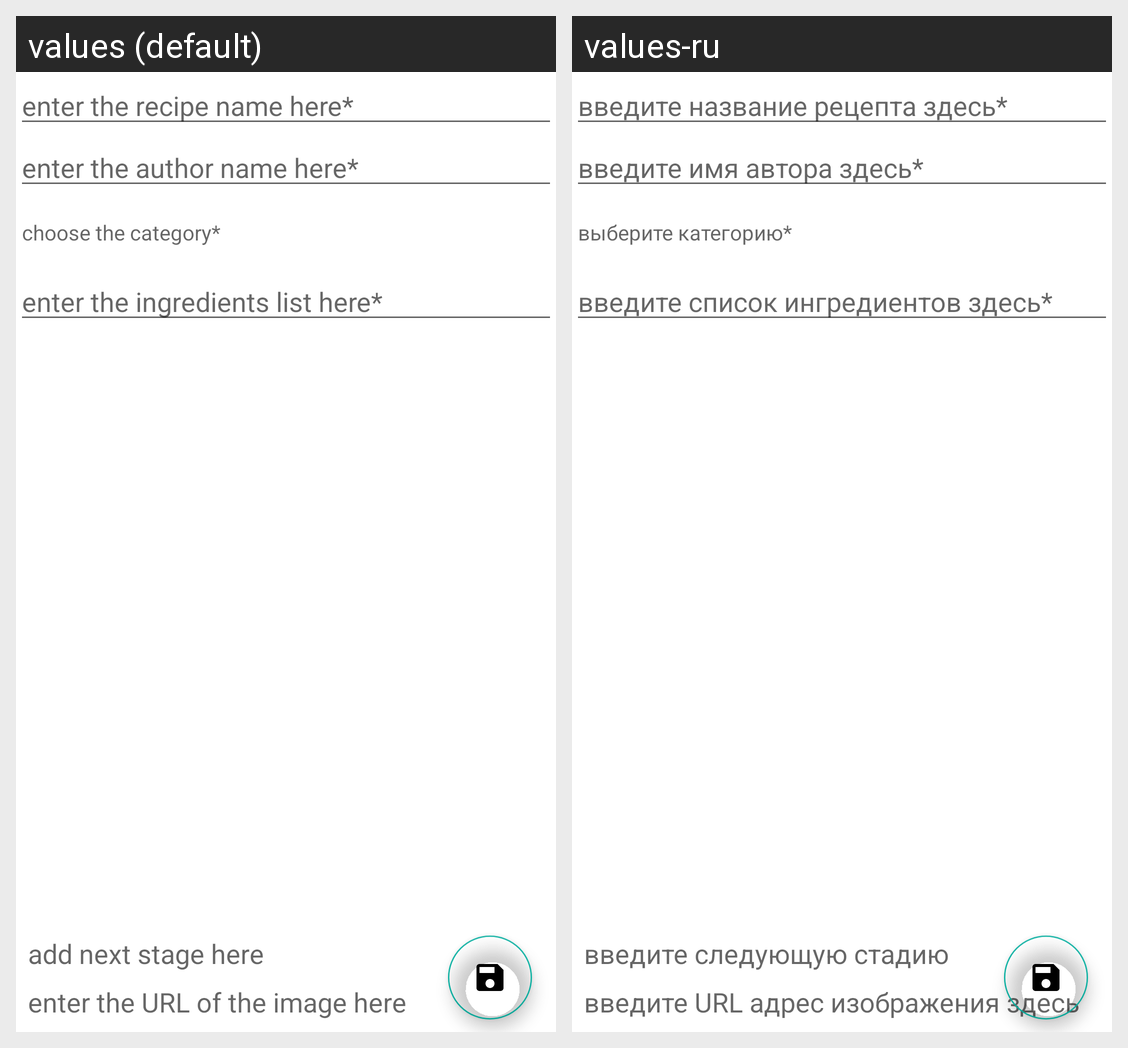

Translations of the strings shown on this Android screen, per locale in the grid:
Android screen res/layout/recipe_edit_content_fragment.xml rendered under 2 locales, left to right: values (default), values-ru. Device: Nexus 5 (rendered at 1080×1920; each locale shown at half size, 540×960, under a caption strip naming it); theme Theme.Nmedia.
Strings drawn on this screen, with the default value and each locale's value (text and hints the layout hard-codes, and strings that could not be matched under every locale, appear in the picture but are not listed):

recipe_name
  values: enter the recipe name here*
  values-ru: введите название рецепта здесь*

author
  values: enter the author name here*
  values-ru: введите имя автора здесь*

category
  values: choose the category*
  values-ru: выберите категорию*

ingredients
  values: enter the ingredients list here*
  values-ru: введите список ингредиентов здесь*

edd_stage
  values: add next stage here
  values-ru: введите следующую стадию

edd_stage_url
  values: enter the URL of the image here
  values-ru: введите URL адрес изображения здесь
